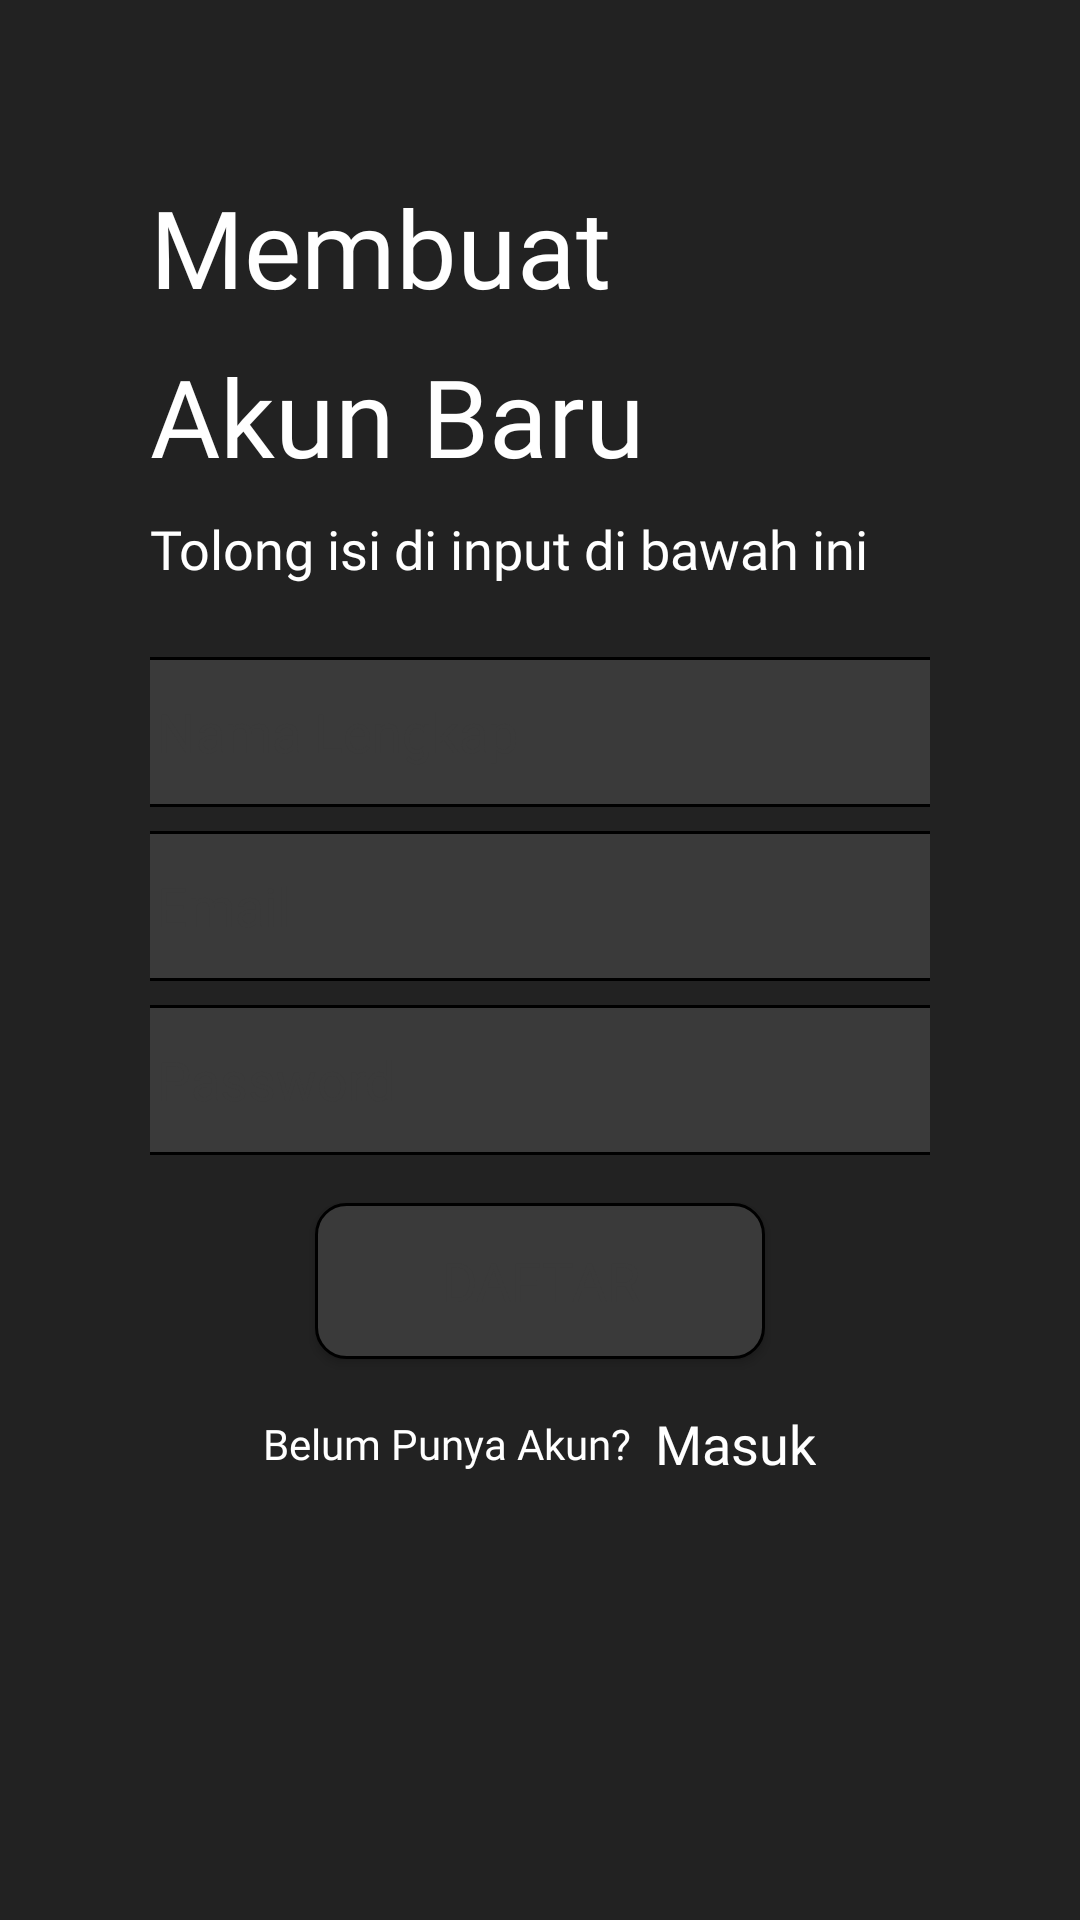

Layout XML and referenced resources for this Android screen:
<!-- AndroidManifest.xml: application theme Theme.CapstoneProject -->
<!-- res/layout/activity_sign_up.xml -->
<?xml version="1.0" encoding="utf-8"?>
<androidx.constraintlayout.widget.ConstraintLayout xmlns:android="http://schemas.android.com/apk/res/android"
    xmlns:app="http://schemas.android.com/apk/res-auto"
    xmlns:tools="http://schemas.android.com/tools"
    android:layout_width="match_parent"
    android:layout_height="match_parent"
    android:background="@color/colorPrimary"
    android:orientation="vertical"
    android:padding="50dp"
    tools:context=".auth.SignInActivity">

    <TextView
        android:id="@+id/tv_create"
        android:layout_width="match_parent"
        android:layout_height="wrap_content"
        android:layout_marginTop="8dp"
        android:fontFamily="@font/oswaldbold"
        android:text="@string/register_title_1"
        android:textColor="@color/white"
        android:textSize="36sp"
        app:layout_constraintEnd_toEndOf="parent"
        app:layout_constraintStart_toStartOf="parent"
        app:layout_constraintTop_toTopOf="parent"
        tools:ignore="MissingConstraints" />

    <TextView
        android:id="@+id/tv_your_account"
        android:layout_width="match_parent"
        android:layout_height="wrap_content"
        android:layout_marginTop="8dp"
        android:fontFamily="@font/oswaldbold"
        android:text="@string/register_title_2"
        android:textColor="@color/white"
        android:textSize="36sp"
        app:layout_constraintEnd_toEndOf="parent"
        app:layout_constraintStart_toStartOf="parent"
        app:layout_constraintTop_toBottomOf="@+id/tv_create"
        tools:ignore="MissingConstraints" />

    <TextView
        android:id="@+id/tv_fill_input"
        android:layout_width="match_parent"
        android:layout_height="wrap_content"
        android:layout_marginTop="8dp"
        android:fontFamily="@font/oswaldmedium"
        android:text="@string/fill_input"
        android:textColor="@color/white"
        android:textSize="18sp"
        app:layout_constraintEnd_toEndOf="parent"
        app:layout_constraintStart_toStartOf="parent"
        app:layout_constraintTop_toBottomOf="@+id/tv_your_account"
        tools:ignore="MissingConstraints" />

    <EditText
        android:id="@+id/et_sign_up_full_name"
        android:layout_width="280dp"
        android:layout_height="50dp"
        android:layout_gravity="center"
        android:layout_marginTop="24dp"
        android:background="@drawable/custom_ev_sign"
        android:drawableStart="@drawable/ic_account"
        android:drawablePadding="12dp"
        android:fontFamily="@font/oswaldmedium"
        android:hint="@string/full_name"
        android:inputType="text"
        android:paddingStart="12dp"
        android:paddingEnd="12dp"
        android:textColor="@color/colorPrimaryDark"
        android:textColorHint="@color/colorPrimaryDark"
        android:textSize="18sp"
        app:layout_constraintEnd_toEndOf="parent"
        app:layout_constraintStart_toStartOf="parent"
        app:layout_constraintTop_toBottomOf="@+id/tv_fill_input"
        tools:ignore="Autofill,MissingConstraints" />

    <EditText
        android:id="@+id/et_sign_up_email"
        android:layout_width="280dp"
        android:layout_height="50dp"
        android:layout_gravity="center"
        android:layout_marginTop="8dp"
        android:background="@drawable/custom_ev_sign"
        android:drawableStart="@drawable/ic_email"
        android:drawablePadding="12dp"
        android:fontFamily="@font/oswaldmedium"
        android:hint="@string/email"
        android:inputType="textEmailAddress"
        android:paddingStart="12dp"
        android:paddingEnd="12dp"
        android:textColor="@color/colorPrimaryDark"
        android:textColorHint="@color/colorPrimaryDark"
        android:textSize="18sp"
        app:layout_constraintEnd_toEndOf="parent"
        app:layout_constraintStart_toStartOf="parent"
        app:layout_constraintTop_toBottomOf="@+id/et_sign_up_full_name"
        tools:ignore="Autofill,MissingConstraints" />

    <EditText
        android:id="@+id/et_sign_up_password"
        android:layout_width="280dp"
        android:layout_height="50dp"
        android:layout_gravity="center"
        android:layout_marginTop="8dp"
        android:autofillHints="@string/password"
        android:background="@drawable/custom_ev_sign"
        android:drawableStart="@drawable/ic_password"
        android:drawablePadding="12dp"
        android:fontFamily="@font/oswaldmedium"
        android:hint="@string/password"
        android:inputType="textPassword"
        android:paddingStart="12dp"
        android:paddingEnd="12dp"
        android:textColor="@color/colorPrimaryDark"
        android:textColorHint="@color/colorPrimaryDark"
        android:textSize="18sp"
        app:layout_constraintEnd_toEndOf="parent"
        app:layout_constraintStart_toStartOf="parent"
        app:layout_constraintTop_toBottomOf="@+id/et_sign_up_email"
        tools:ignore="MissingConstraints" />

    <androidx.appcompat.widget.AppCompatButton
        android:id="@+id/btn_sign_up_register"
        android:layout_width="150dp"
        android:layout_height="52dp"
        android:layout_gravity="center"
        android:layout_marginTop="16dp"
        android:background="@drawable/custom_ev_sign"
        android:fontFamily="@font/oswaldmedium"
        android:text="@string/register"
        android:textColor="@color/colorPrimaryDark"
        android:textSize="18sp"
        app:layout_constraintEnd_toEndOf="parent"
        app:layout_constraintStart_toStartOf="parent"
        app:layout_constraintTop_toBottomOf="@+id/et_sign_up_password"
        tools:ignore="MissingConstraints" />

    <LinearLayout
        android:layout_width="match_parent"
        android:layout_height="wrap_content"
        android:layout_marginTop="16dp"
        android:gravity="center"
        android:orientation="horizontal"
        app:layout_constraintEnd_toEndOf="parent"
        app:layout_constraintHorizontal_bias="0.505"
        app:layout_constraintStart_toStartOf="parent"
        app:layout_constraintTop_toBottomOf="@+id/btn_sign_up_register"
        tools:ignore="MissingConstraints">

        <TextView
            android:layout_width="wrap_content"
            android:layout_height="wrap_content"
            android:fontFamily="@font/oswaldmedium"
            android:text="@string/already_have_account"
            android:textColor="@color/white"
            android:textSize="14sp" />

        <TextView
            android:id="@+id/btn_sign_up_login"
            android:layout_width="wrap_content"
            android:layout_height="wrap_content"
            android:layout_marginStart="8dp"
            android:fontFamily="@font/oswaldbold"
            android:text="@string/login"
            android:textColor="@color/white"
            android:textSize="18sp" />

    </LinearLayout>

</androidx.constraintlayout.widget.ConstraintLayout>
<!-- resources referenced by this layout -->
<resources>
  <color name="colorPrimary">#222222</color>
  <color name="colorPrimaryDark">#3A3A3A</color>
  <color name="white">#FFFFFFFF</color>
  <!-- drawable custom_ev_sign (drawable) -->
  <?xml version="1.0" encoding="utf-8"?>
  <selector xmlns:android="http://schemas.android.com/apk/res/android">
      <item android:state_enabled="true" android:state_focused="true">
          <shape android:shape="rectangle">
              <solid android:color="@color/colorPrimaryDark"/>
              <corners android:radius="10dp"/>
              <stroke android:color="@color/white" android:width="1dp"/>
          </shape>
      </item>
  
      <item android:state_enabled="true">
          <shape android:shape="rectangle">
              <solid android:color="@color/colorPrimaryDark"/>
              <corners android:radius="10dp"/>
              <stroke android:color="@color/black" android:width="1dp"/>
          </shape>
      </item>
  </selector>
  <string name="already_have_account">Belum Punya Akun?</string>
  <string name="email">Email</string>
  <string name="fill_input">Tolong isi di input di bawah ini</string>
  <string name="full_name">Nama Lengkap</string>
  <string name="login">Masuk</string>
  <string name="password">Password</string>
  <string name="register">Daftar</string>
  <string name="register_title_1">Membuat</string>
  <string name="register_title_2">Akun Baru</string>
  <style name="Theme.CapstoneProject" parent="Theme.MaterialComponents.DayNight.NoActionBar">
          
          <item name="colorPrimary">@color/colorAccent</item>
          <item name="colorPrimaryVariant">@color/colorPrimary</item>
          <item name="colorOnPrimary">@color/colorPrimaryDark</item>
          
          <item name="colorSecondary">@color/teal_200</item>
          <item name="colorSecondaryVariant">@color/teal_700</item>
          <item name="colorOnSecondary">@color/black</item>
          
          <item name="android:statusBarColor" tools:targetApi="l">?attr/colorPrimaryVariant</item>
          
      </style>
  <color name="black">#FF000000</color>
  <color name="colorAccent">#FBBE18</color>
  <color name="teal_200">#FF03DAC5</color>
  <color name="teal_700">#FF018786</color>
</resources>
